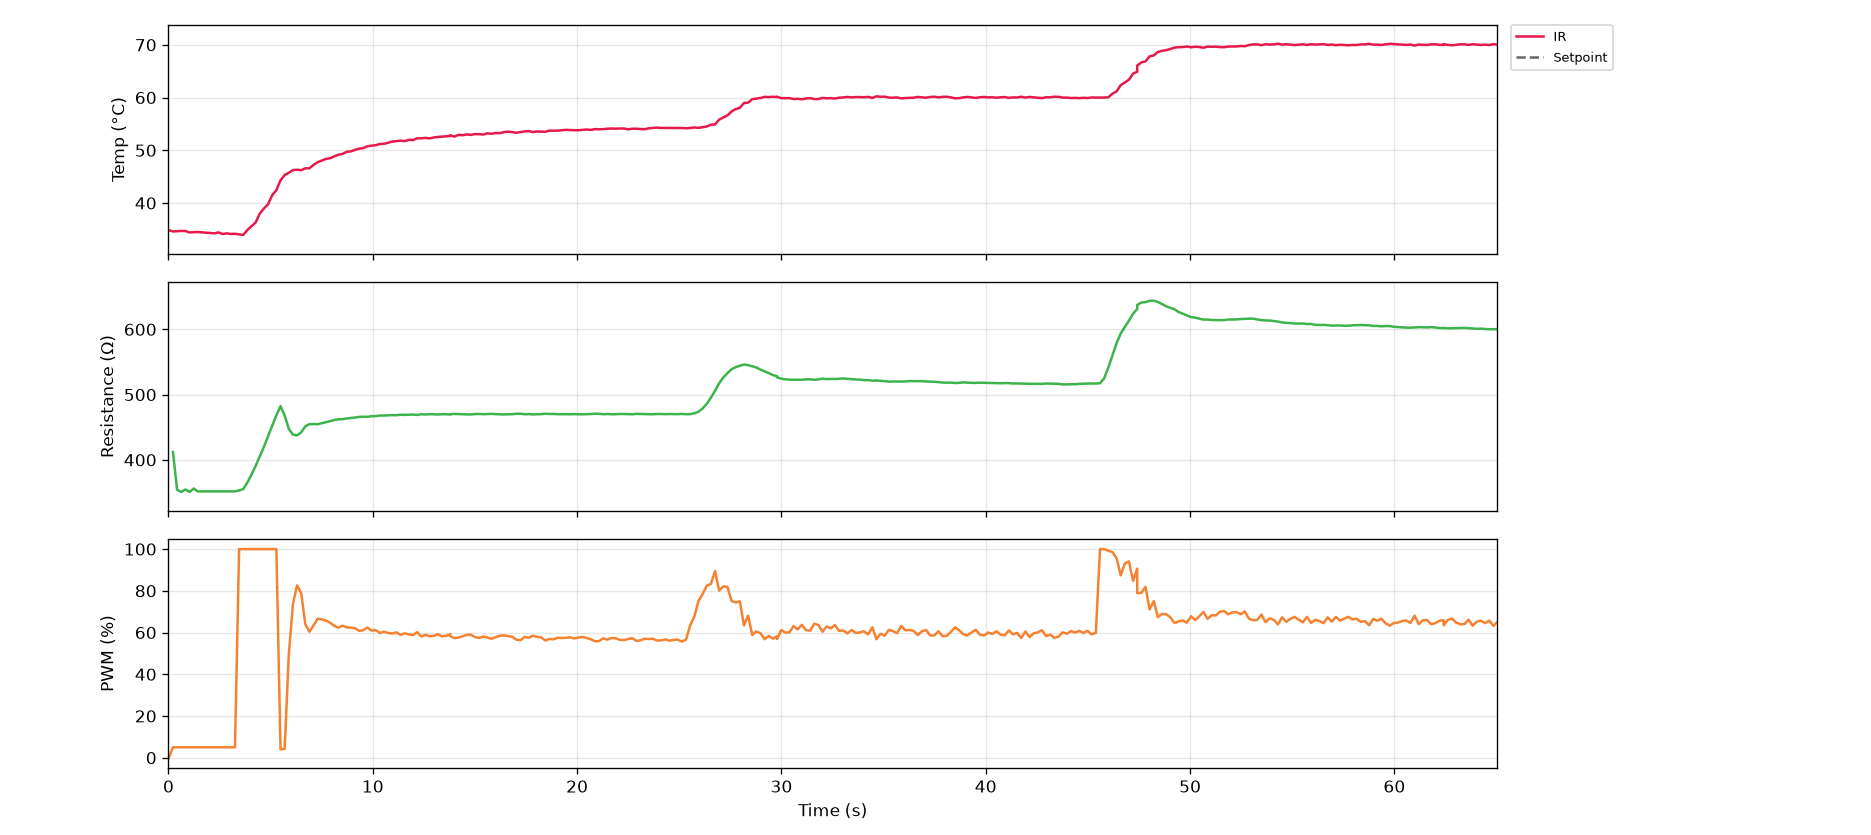

Values plotted in this chart, from the file beside it:
serial_number, time_s, timestamp, ir_C, thermocouple_C, resistance_ohm, voltage_V, current_mA, pwm_pct, pid_auto, pid_input
G5-4, 0.0, 2026-10-27T14:28:18, 34.85, nan, nan, 0.0, 0.0, 0.0, 0, 0
G5-4, 0.2, 2026-10-27T14:28:18, 34.61, nan, 412.0, 0.024, 0.058, 5.0, 0, 0
G5-4, 0.4, 2026-10-27T14:28:18, 34.67, nan, 354.2, 0.392, 1.107, 5.0, 0, 0
G5-4, 0.6, 2026-10-27T14:28:19, 34.71, nan, 350.8, 0.504, 1.437, 5.0, 0, 0
G5-4, 0.8, 2026-10-27T14:28:19, 34.69, nan, 354.6, 0.544, 1.534, 5.0, 0, 0
G5-4, 1.0, 2026-10-27T14:28:19, 34.43, nan, 351, 0.552, 1.573, 5.0, 0, 0
G5-4, 1.2, 2026-10-27T14:28:19, 34.47, nan, 356.1, 0.56, 1.573, 5.0, 0, 0
G5-4, 1.4, 2026-10-27T14:28:19, 34.51, nan, 351.7, 0.56, 1.592, 5.0, 0, 0
G5-4, 1.6, 2026-10-27T14:28:20, 34.43, nan, 351.7, 0.56, 1.592, 5.0, 0, 0
G5-4, 1.8, 2026-10-27T14:28:20, 34.37, nan, 351.7, 0.56, 1.592, 5.0, 0, 0
G5-4, 2.0, 2026-10-27T14:28:20, 34.33, nan, 351.7, 0.56, 1.592, 5.0, 0, 0
G5-4, 2.2, 2026-10-27T14:28:20, 34.25, nan, 351.7, 0.56, 1.592, 5.0, 0, 0
G5-4, 2.4, 2026-10-27T14:28:20, 34.43, nan, 351.7, 0.56, 1.592, 5.0, 0, 0
G5-4, 2.6, 2026-10-27T14:28:21, 34.13, nan, 351.7, 0.56, 1.592, 5.0, 0, 0
G5-4, 2.8, 2026-10-27T14:28:21, 34.25, nan, 351.7, 0.56, 1.592, 5.0, 0, 0
G5-4, 3.1, 2026-10-27T14:28:21, 34.13, nan, 351.7, 0.56, 1.592, 5.0, 0, 0
G5-4, 3.3, 2026-10-27T14:28:21, 34.17, nan, 351.7, 0.56, 1.592, 5.0, 0, 0
G5-4, 3.5, 2026-10-27T14:28:21, 34.07, nan, 353.1, 7.344, 20.8, 100.0, 0, 0
G5-4, 3.7, 2026-10-27T14:28:22, 33.95, nan, 355.2, 10.16, 28.6, 100.0, 0, 0
G5-4, 3.9, 2026-10-27T14:28:22, 34.89, nan, 365.4, 11.22, 30.72, 100.0, 0, 0
G5-4, 4.1, 2026-10-27T14:28:22, 35.61, nan, 377.4, 11.78, 31.22, 100.0, 0, 0
G5-4, 4.3, 2026-10-27T14:28:22, 36.31, nan, 390.8, 12.21, 31.24, 100.0, 0, 0
G5-4, 4.5, 2026-10-27T14:28:22, 37.99, nan, 405.1, 12.6, 31.11, 100.0, 0, 0
G5-4, 4.7, 2026-10-27T14:28:23, 38.97, nan, 419.8, 12.96, 30.87, 100.0, 0, 0
G5-4, 4.9, 2026-10-27T14:28:23, 39.75, nan, 436.1, 13.34, 30.6, 100.0, 0, 0
G5-4, 5.1, 2026-10-27T14:28:23, 41.49, nan, 452.3, 13.73, 30.35, 100.0, 0, 0
G5-4, 5.3, 2026-10-27T14:28:23, 42.45, nan, 468.1, 14.1, 30.12, 100.0, 0, 0
G5-4, 5.5, 2026-10-27T14:28:23, 44.31, nan, 482.4, 14.42, 29.9, 4.0, 1, 2
G5-4, 5.7, 2026-10-27T14:28:24, 45.31, nan, 468, 6.952, 14.85, 4.3, 1, 2
G5-4, 5.9, 2026-10-27T14:28:24, 45.73, nan, 447.6, 3.416, 7.631, 49.5, 1, 2
G5-4, 6.1, 2026-10-27T14:28:24, 46.25, nan, 438.7, 5.784, 13.18, 73.7, 1, 2
G5-4, 6.3, 2026-10-27T14:28:24, 46.31, nan, 437.5, 8.792, 20.1, 82.6, 1, 2
G5-4, 6.5, 2026-10-27T14:28:25, 46.23, nan, 442.2, 10.66, 24.12, 78.8, 1, 2
G5-4, 6.7, 2026-10-27T14:28:25, 46.59, nan, 451.4, 11.17, 24.74, 63.9, 1, 2
G5-4, 6.9, 2026-10-27T14:28:25, 46.59, nan, 454.8, 10.21, 22.45, 60.4, 1, 2
G5-4, 7.1, 2026-10-27T14:28:25, 47.23, nan, 454.7, 9.536, 20.97, 63.5, 1, 2
G5-4, 7.3, 2026-10-27T14:28:25, 47.75, nan, 454.7, 9.544, 20.99, 66.6, 1, 2
G5-4, 7.5, 2026-10-27T14:28:26, 48.05, nan, 456.2, 9.824, 21.53, 66.3, 1, 2
G5-4, 7.7, 2026-10-27T14:28:26, 48.37, nan, 457.7, 9.928, 21.69, 65.7, 1, 2
G5-4, 7.9, 2026-10-27T14:28:26, 48.49, nan, 459.3, 9.936, 21.63, 64.7, 1, 2
G5-4, 8.1, 2026-10-27T14:28:26, 48.85, nan, 461, 9.864, 21.4, 63.2, 1, 2
G5-4, 8.3, 2026-10-27T14:28:26, 49.17, nan, 462.2, 9.728, 21.05, 62.4, 1, 2
G5-4, 8.5, 2026-10-27T14:28:27, 49.31, nan, 462.4, 9.608, 20.78, 63.3, 1, 2
G5-4, 8.7, 2026-10-27T14:28:27, 49.71, nan, 463.5, 9.648, 20.82, 62.5, 1, 2
G5-4, 8.9, 2026-10-27T14:28:27, 49.79, nan, 464.2, 9.608, 20.7, 62.3, 1, 2
G5-4, 9.1, 2026-10-27T14:28:27, 50.07, nan, 464.8, 9.576, 20.6, 62.1, 1, 2
G5-4, 9.3, 2026-10-27T14:28:27, 50.31, nan, 465.8, 9.552, 20.5, 60.8, 1, 2
G5-4, 9.5, 2026-10-27T14:28:28, 50.41, nan, 466.1, 9.44, 20.25, 61.1, 1, 2
G5-4, 9.7, 2026-10-27T14:28:28, 50.77, nan, 465.9, 9.408, 20.19, 62.4, 1, 2
G5-4, 9.9, 2026-10-27T14:28:28, 50.87, nan, 466.9, 9.52, 20.39, 60.9, 1, 2
G5-4, 10.1, 2026-10-27T14:28:28, 50.97, nan, 467.1, 9.432, 20.19, 61.2, 1, 2
G5-4, 10.3, 2026-10-27T14:28:28, 51.19, nan, 468, 9.432, 20.16, 59.8, 1, 2
G5-4, 10.5, 2026-10-27T14:28:29, 51.23, nan, 467.9, 9.312, 19.9, 60.4, 1, 2
G5-4, 10.8, 2026-10-27T14:28:29, 51.45, nan, 468.3, 9.312, 19.88, 59.8, 1, 2
G5-4, 11.0, 2026-10-27T14:28:29, 51.65, nan, 468.6, 9.272, 19.79, 59.5, 1, 2
G5-4, 11.2, 2026-10-27T14:28:29, 51.73, nan, 468.5, 9.224, 19.69, 60.1, 1, 2
G5-4, 11.4, 2026-10-27T14:28:29, 51.83, nan, 469.2, 9.256, 19.73, 58.9, 1, 2
G5-4, 11.6, 2026-10-27T14:28:30, 51.73, nan, 468.9, 9.16, 19.53, 59.6, 1, 2
G5-4, 11.8, 2026-10-27T14:28:30, 51.99, nan, 469.2, 9.184, 19.57, 59.1, 1, 2
G5-4, 12.0, 2026-10-27T14:28:30, 51.93, nan, 469.4, 9.152, 19.5, 58.8, 1, 2
... 266 more rows
